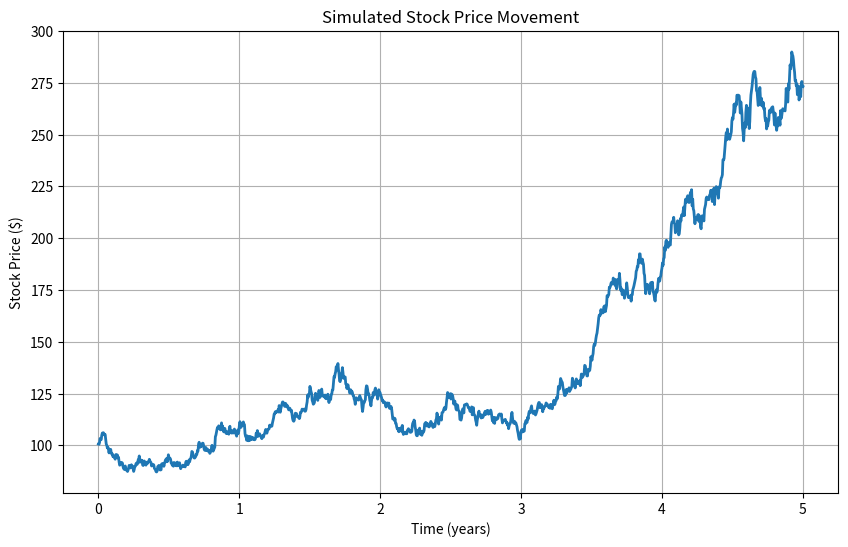

This figure's Python source:
import numpy as np
import matplotlib.pyplot as plt


np.random.seed(42)
num_years = 5
num_days_per_year = 252
num_days = num_years * num_days_per_year
dt = 1 / num_days_per_year
mu = 0.1
sigma = 0.2
S0 = 100


shocks = np.random.normal(0, 1, num_days)


t = np.linspace(0, num_years, num_days)
S = S0 * np.exp(np.cumsum((mu - 0.5 * sigma**2) * dt + sigma * np.sqrt(dt) * shocks))

# Plotting the simulated stock price
plt.figure(figsize=(10, 6))
plt.plot(t, S, lw=2)
plt.title('Simulated Stock Price Movement')
plt.xlabel('Time (years)')
plt.ylabel('Stock Price ($)')
plt.grid(True)
plt.show()
